Run: headless pygame with SDL's dummy video driver; simulated clock (each Clock.tick advances the game by its frame time, no real sleeping); random seed 0; keys injected as events and as key.get_pressed() state; mouse plan: one left click at the window centre at the start of phase 2, then a move to the lower-right quarter at the start of phase 3.
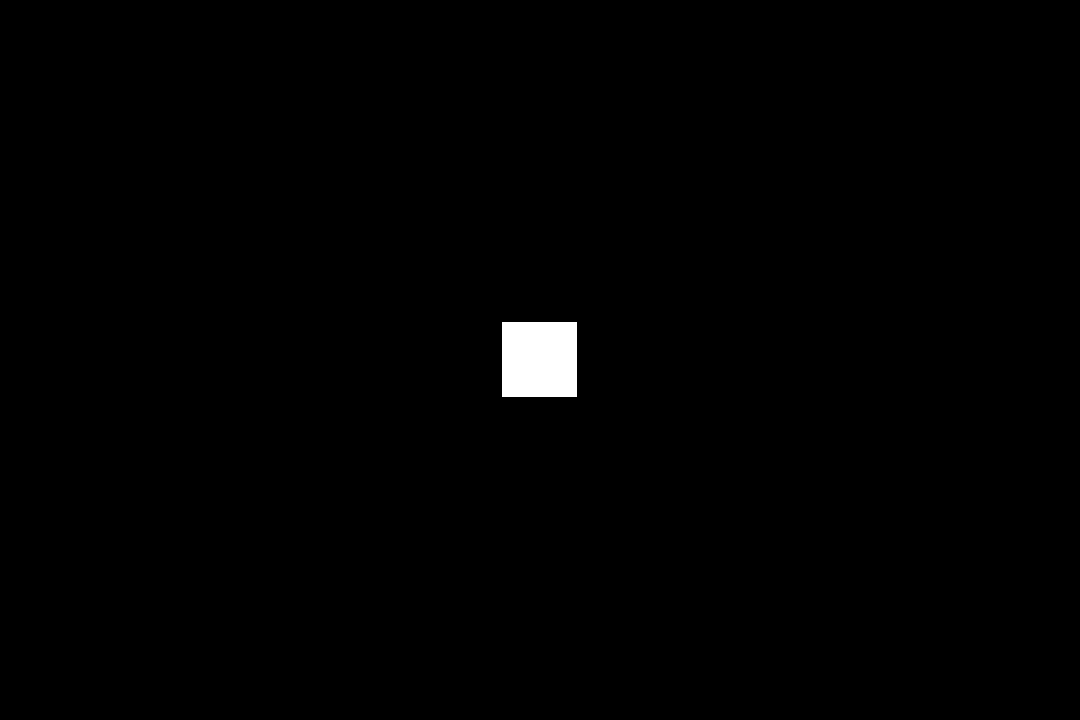
Frame 1 of 4 · flips 1–60 · no input
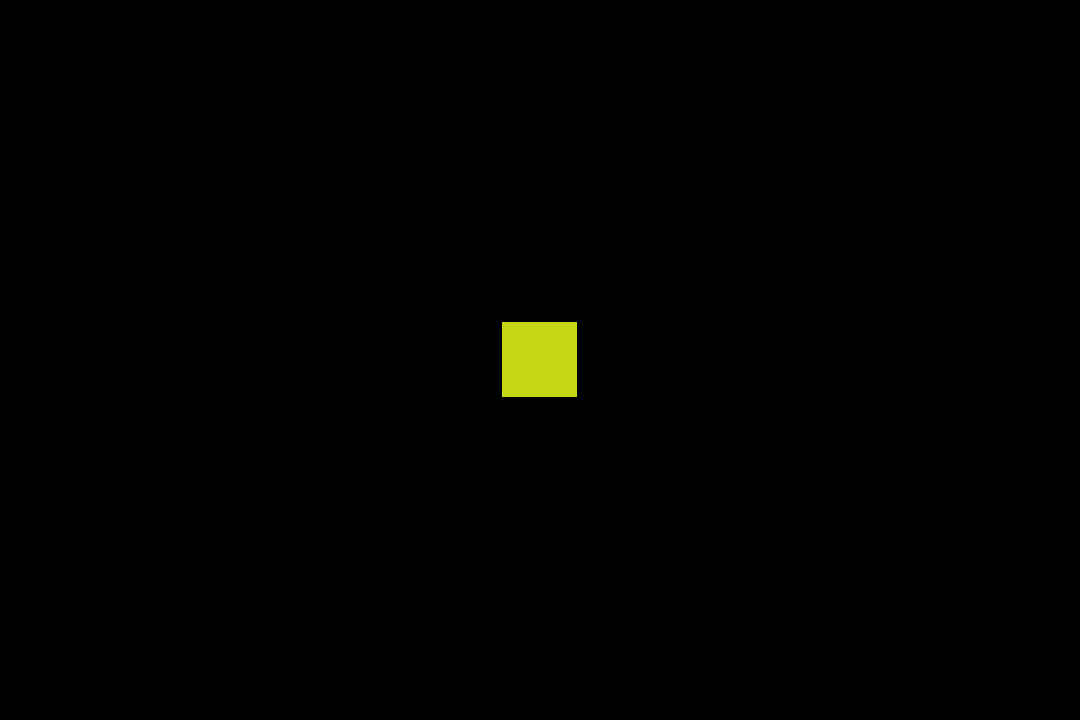
Frame 2 of 4 · flips 61–180 · clicked the window centre · tapped SPACE, RETURN · held RIGHT (→), D
Frame 3 of 4 · flips 181–300 · moved the mouse to the lower-right quarter · held DOWN (↓), S · screen unchanged from frame 2, image omitted
Frame 4 of 4 · flips 301–420 · held LEFT (←), A, UP (↑), W · screen unchanged from frame 3, image omitted

The pygame program that drew these frames:

import pygame
from random import randint
pygame.init()

FPS = 60
WIDTH = 1080
HEIGHT = 720
window = pygame.display.set_mode((WIDTH, HEIGHT))

WHITE = (255, 255, 255)
BLACK = (0, 0, 0)


class Square:
    def __init__(self, square_length, square_width, square_x, square_y, color):
        self.square_length = square_length
        self.square_width = square_width
        self.square_x = square_x
        self.square_y = square_y
        self.color = color
    
    def draw(self):
        pygame.draw.rect(window, self.color, pygame.Rect(self.square_x, self.square_y, self.square_width, self.square_length))

square = Square(75, 75, 502, 322, WHITE)
screen_color = BLACK
running = True
while running:
    for event in pygame.event.get():
        if event.type == pygame.QUIT:
            running = False
        elif event.type == pygame.MOUSEBUTTONDOWN:
            mouse_pos = event.pos
            mouse_x = mouse_pos[0]
            mouse_y = mouse_pos[1]
            if mouse_x in range(502, 578):
                if mouse_y in range(322, 398):
                    square.color = (randint(0, 255), randint(0, 255), randint(0, 255))
                else:
                    screen_color = (randint(0, 255), randint(0, 255), randint(0, 255))
            else:
                screen_color = (randint(0, 255), randint(0, 255), randint(0, 255))


    window.fill(screen_color)
    square.draw()
    pygame.display.update()


pygame.quit()
